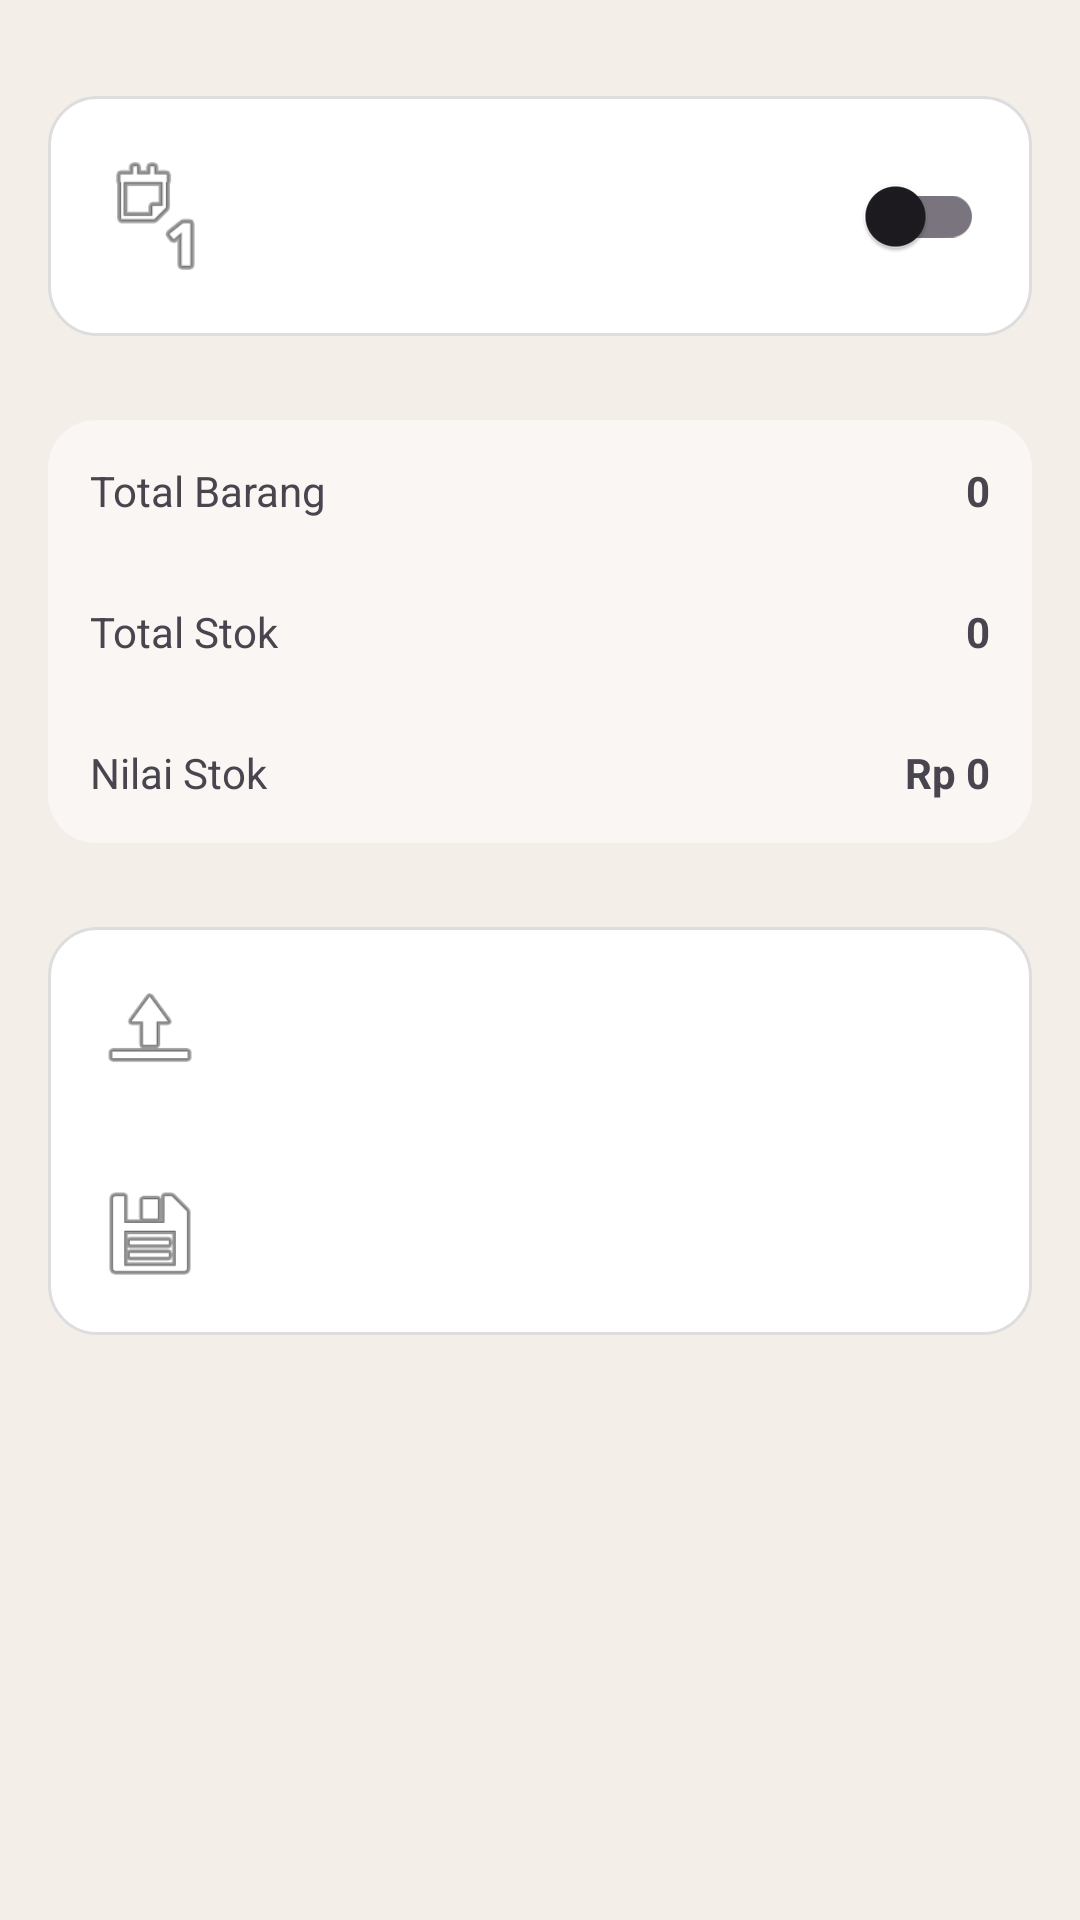

Produce the Android XML layout that renders to this screen, including the resource entries it uses.
<!-- AndroidManifest.xml: application theme Theme.WarungStock -->
<!-- res/layout/activity_settings.xml -->
<ScrollView xmlns:android="http://schemas.android.com/apk/res/android"
    android:background="#F4EEE9"
    android:layout_width="match_parent"
    android:layout_height="match_parent">

    <LinearLayout
        android:orientation="vertical"
        android:padding="16dp"
        android:layout_width="match_parent"
        android:layout_height="wrap_content">

        
        <TextView
            android:text="WARUNGSTOCK"
            android:textColor="#FF6B35"
            android:textSize="12sp" />

        <TextView
            android:text="Pengaturan"
            android:textStyle="bold"
            android:textSize="22sp"
            android:layout_marginBottom="16dp" />

        
        <LinearLayout
            android:background="@drawable/bg_card"
            android:padding="16dp"
            android:orientation="horizontal"
            android:gravity="center_vertical"
            android:layout_width="match_parent"
            android:layout_height="wrap_content">

            <ImageView
                android:src="@android:drawable/ic_menu_day"
                android:layout_width="40dp"
                android:layout_height="40dp" />

            <LinearLayout
                android:layout_weight="1"
                android:layout_marginStart="12dp"
                android:orientation="vertical"
                android:layout_width="0dp"
                android:layout_height="wrap_content">

                <TextView
                    android:text="Mode Gelap"
                    android:textStyle="bold"
                    android:textSize="16sp" />

                <TextView
                    android:text="Aktifkan tema gelap"
                    android:textColor="#777"
                    android:textSize="12sp" />
            </LinearLayout>

            <androidx.appcompat.widget.SwitchCompat
                android:id="@+id/switchDark"
                android:layout_width="wrap_content"
                android:layout_height="wrap_content" />
        </LinearLayout>

        
        <TextView
            android:text="RINGKASAN DATA"
            android:textSize="12sp"
            android:textColor="#888"
            android:layout_marginTop="20dp"
            android:layout_marginBottom="8dp" />

        <LinearLayout
            android:background="@drawable/bg_card_soft"
            android:orientation="vertical"
            android:layout_width="match_parent"
            android:layout_height="wrap_content">

            
            <LinearLayout
                android:padding="14dp"
                android:orientation="horizontal"
                android:layout_width="match_parent"
                android:layout_height="wrap_content">

                <TextView
                    android:layout_weight="1"
                    android:text="Total Barang"
                    android:layout_width="0dp"
                    android:layout_height="wrap_content" />

                <TextView
                    android:id="@+id/tvTotalBarang"
                    android:text="0"
                    android:textStyle="bold"
                    android:layout_width="wrap_content"
                    android:layout_height="wrap_content" />
            </LinearLayout>

            
            <LinearLayout
                android:padding="14dp"
                android:orientation="horizontal"
                android:layout_width="match_parent"
                android:layout_height="wrap_content">

                <TextView
                    android:layout_weight="1"
                    android:text="Total Stok"
                    android:layout_width="0dp"
                    android:layout_height="wrap_content" />

                <TextView
                    android:id="@+id/tvTotalStok"
                    android:text="0"
                    android:textStyle="bold"
                    android:layout_width="wrap_content"
                    android:layout_height="wrap_content" />
            </LinearLayout>

            
            <LinearLayout
                android:padding="14dp"
                android:orientation="horizontal"
                android:layout_width="match_parent"
                android:layout_height="wrap_content">

                <TextView
                    android:layout_weight="1"
                    android:text="Nilai Stok"
                    android:layout_width="0dp"
                    android:layout_height="wrap_content" />

                <TextView
                    android:id="@+id/tvNilaiStok"
                    android:text="Rp 0"
                    android:textStyle="bold"
                    android:layout_width="wrap_content"
                    android:layout_height="wrap_content" />
            </LinearLayout>

        </LinearLayout>

        
        <TextView
            android:text="MANAJEMEN DATA"
            android:textSize="12sp"
            android:textColor="#888"
            android:layout_marginTop="20dp"
            android:layout_marginBottom="8dp" />

        <LinearLayout
            android:background="@drawable/bg_card"
            android:orientation="vertical"
            android:layout_width="match_parent"
            android:layout_height="wrap_content">

            
            <LinearLayout
                android:id="@+id/btnExport"
                android:padding="16dp"
                android:orientation="horizontal"
                android:gravity="center_vertical"
                android:layout_width="match_parent"
                android:layout_height="wrap_content">

                <ImageView
                    android:src="@android:drawable/ic_menu_upload"
                    android:layout_width="36dp"
                    android:layout_height="36dp" />

                <LinearLayout
                    android:layout_weight="1"
                    android:layout_marginStart="12dp"
                    android:orientation="vertical"
                    android:layout_width="0dp"
                    android:layout_height="wrap_content">

                    <TextView
                        android:text="Ekspor JSON"
                        android:textStyle="bold" />

                    <TextView
                        android:text="Simpan data ke file"
                        android:textSize="12sp"
                        android:textColor="#777" />
                </LinearLayout>

            </LinearLayout>

            
            <LinearLayout
                android:id="@+id/btnImport"
                android:padding="16dp"
                android:orientation="horizontal"
                android:gravity="center_vertical"
                android:layout_width="match_parent"
                android:layout_height="wrap_content">

                <ImageView
                    android:src="@android:drawable/ic_menu_save"
                    android:layout_width="36dp"
                    android:layout_height="36dp" />

                <LinearLayout
                    android:layout_weight="1"
                    android:layout_marginStart="12dp"
                    android:orientation="vertical"
                    android:layout_width="0dp"
                    android:layout_height="wrap_content">

                    <TextView
                        android:text="Import JSON"
                        android:textStyle="bold" />

                    <TextView
                        android:text="Muat data dari file"
                        android:textSize="12sp"
                        android:textColor="#777" />
                </LinearLayout>

            </LinearLayout>

        </LinearLayout>

    </LinearLayout>
</ScrollView>
<!-- resources referenced by this layout -->
<resources>
  <!-- drawable bg_card (drawable) -->
  <shape xmlns:android="http://schemas.android.com/apk/res/android">
      <solid android:color="#FFFFFF"/>
      <corners android:radius="16dp"/>
      <stroke android:width="1dp" android:color="#DDD"/>
  </shape>
  <!-- drawable bg_card_soft (drawable) -->
  <shape xmlns:android="http://schemas.android.com/apk/res/android">
      <solid android:color="#F9F6F3"/>
      <corners android:radius="16dp"/>
  </shape>
  <style name="Theme.WarungStock" parent="Theme.Material3.DayNight.NoActionBar">
          <item name="colorPrimary">@color/color_primary</item>
          <item name="colorSecondary">@color/color_secondary</item>
          <item name="android:statusBarColor">@color/color_primary</item>
      </style>
  <color name="color_primary">#1976D2</color>
  <color name="color_secondary">#26A69A</color>
</resources>
